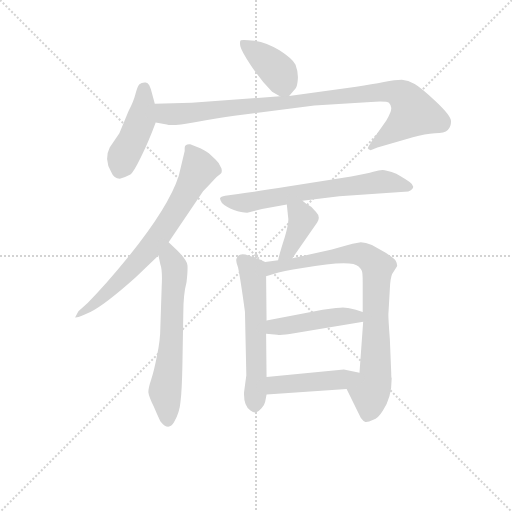
t = 0.00 s
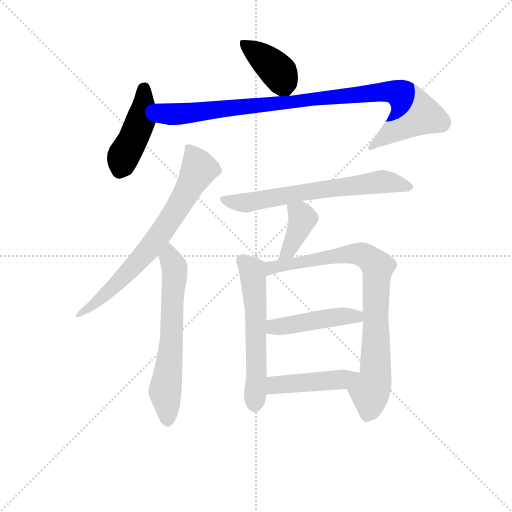
t = 1.70 s
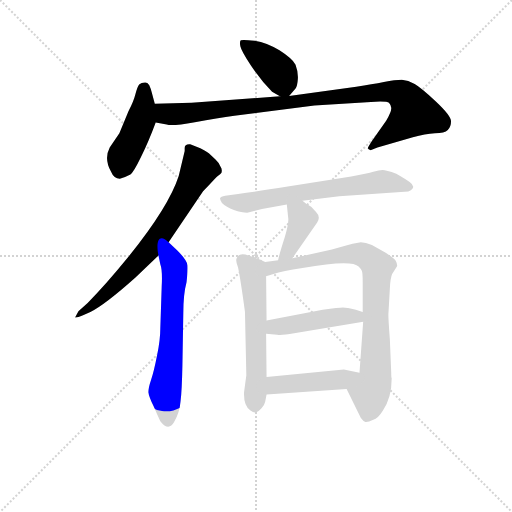
t = 3.40 s
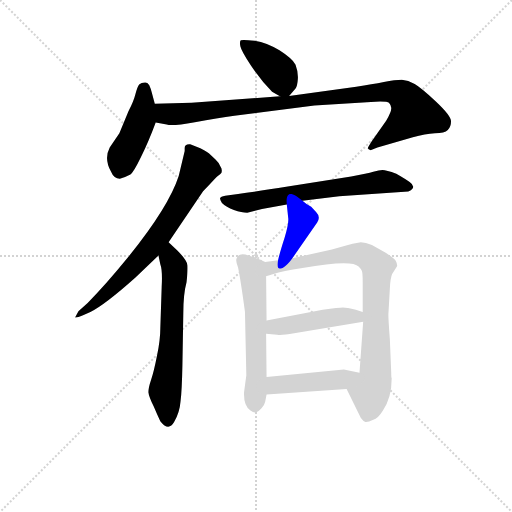
t = 5.09 s
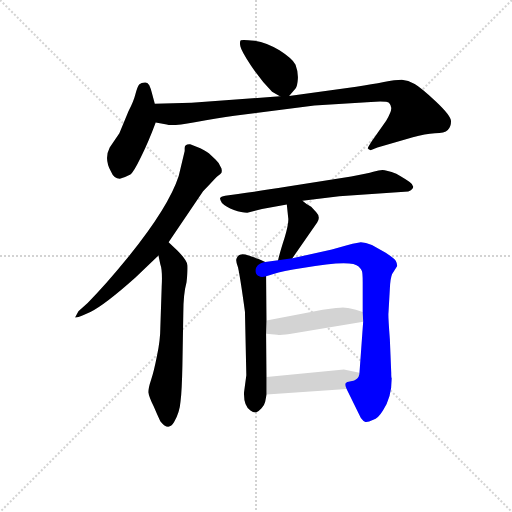
t = 6.79 s
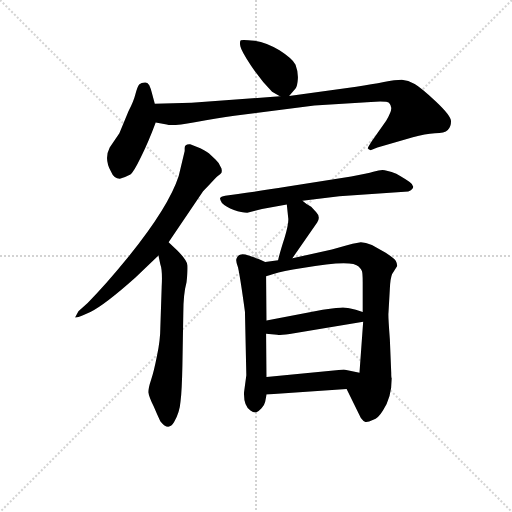
t = 8.49 s

The animated SVG that drew these frames (rendered in a browser with its animation timeline set to each time). Animation: 11 CSS @keyframes rules; one cycle of 8.49 s.

<svg version="1.1" viewBox="0 0 1024 1024" xmlns="http://www.w3.org/2000/svg">
  <g stroke="lightgray" stroke-dasharray="1,1" stroke-width="1" transform="scale(4, 4)">
    <line x1="0" y1="0" x2="256" y2="256"></line>
    <line x1="256" y1="0" x2="0" y2="256"></line>
    <line x1="128" y1="0" x2="128" y2="256"></line>
    <line x1="0" y1="128" x2="256" y2="128"></line>
  </g>
<g transform="scale(0.92, -0.92) translate(60, -900)">
   <style type="text/css">
    @keyframes keyframes0 {
      from {
       stroke: blue;
       stroke-dashoffset: 398;
       stroke-width: 128;
       }
       56% {
       animation-timing-function: step-end;
       stroke: blue;
       stroke-dashoffset: 0;
       stroke-width: 128;
       }
       to {
       stroke: black;
       stroke-width: 1024;
       }
       }
       #make-me-a-hanzi-animation-0 {
         animation: keyframes0 0.573893s both;
         animation-delay: 0.000000s;
         animation-timing-function: linear;
       }
    @keyframes keyframes1 {
      from {
       stroke: blue;
       stroke-dashoffset: 442;
       stroke-width: 128;
       }
       59% {
       animation-timing-function: step-end;
       stroke: blue;
       stroke-dashoffset: 0;
       stroke-width: 128;
       }
       to {
       stroke: black;
       stroke-width: 1024;
       }
       }
       #make-me-a-hanzi-animation-1 {
         animation: keyframes1 0.609701s both;
         animation-delay: 0.573893s;
         animation-timing-function: linear;
       }
    @keyframes keyframes2 {
      from {
       stroke: blue;
       stroke-dashoffset: 964;
       stroke-width: 128;
       }
       76% {
       animation-timing-function: step-end;
       stroke: blue;
       stroke-dashoffset: 0;
       stroke-width: 128;
       }
       to {
       stroke: black;
       stroke-width: 1024;
       }
       }
       #make-me-a-hanzi-animation-2 {
         animation: keyframes2 1.034505s both;
         animation-delay: 1.183594s;
         animation-timing-function: linear;
       }
    @keyframes keyframes3 {
      from {
       stroke: blue;
       stroke-dashoffset: 717;
       stroke-width: 128;
       }
       70% {
       animation-timing-function: step-end;
       stroke: blue;
       stroke-dashoffset: 0;
       stroke-width: 128;
       }
       to {
       stroke: black;
       stroke-width: 1024;
       }
       }
       #make-me-a-hanzi-animation-3 {
         animation: keyframes3 0.833496s both;
         animation-delay: 2.218099s;
         animation-timing-function: linear;
       }
    @keyframes keyframes4 {
      from {
       stroke: blue;
       stroke-dashoffset: 635;
       stroke-width: 128;
       }
       67% {
       animation-timing-function: step-end;
       stroke: blue;
       stroke-dashoffset: 0;
       stroke-width: 128;
       }
       to {
       stroke: black;
       stroke-width: 1024;
       }
       }
       #make-me-a-hanzi-animation-4 {
         animation: keyframes4 0.766764s both;
         animation-delay: 3.051595s;
         animation-timing-function: linear;
       }
    @keyframes keyframes5 {
      from {
       stroke: blue;
       stroke-dashoffset: 662;
       stroke-width: 128;
       }
       68% {
       animation-timing-function: step-end;
       stroke: blue;
       stroke-dashoffset: 0;
       stroke-width: 128;
       }
       to {
       stroke: black;
       stroke-width: 1024;
       }
       }
       #make-me-a-hanzi-animation-5 {
         animation: keyframes5 0.788737s both;
         animation-delay: 3.818359s;
         animation-timing-function: linear;
       }
    @keyframes keyframes6 {
      from {
       stroke: blue;
       stroke-dashoffset: 391;
       stroke-width: 128;
       }
       56% {
       animation-timing-function: step-end;
       stroke: blue;
       stroke-dashoffset: 0;
       stroke-width: 128;
       }
       to {
       stroke: black;
       stroke-width: 1024;
       }
       }
       #make-me-a-hanzi-animation-6 {
         animation: keyframes6 0.568197s both;
         animation-delay: 4.607096s;
         animation-timing-function: linear;
       }
    @keyframes keyframes7 {
      from {
       stroke: blue;
       stroke-dashoffset: 580;
       stroke-width: 128;
       }
       65% {
       animation-timing-function: step-end;
       stroke: blue;
       stroke-dashoffset: 0;
       stroke-width: 128;
       }
       to {
       stroke: black;
       stroke-width: 1024;
       }
       }
       #make-me-a-hanzi-animation-7 {
         animation: keyframes7 0.722005s both;
         animation-delay: 5.175293s;
         animation-timing-function: linear;
       }
    @keyframes keyframes8 {
      from {
       stroke: blue;
       stroke-dashoffset: 840;
       stroke-width: 128;
       }
       73% {
       animation-timing-function: step-end;
       stroke: blue;
       stroke-dashoffset: 0;
       stroke-width: 128;
       }
       to {
       stroke: black;
       stroke-width: 1024;
       }
       }
       #make-me-a-hanzi-animation-8 {
         animation: keyframes8 0.933594s both;
         animation-delay: 5.897298s;
         animation-timing-function: linear;
       }
    @keyframes keyframes9 {
      from {
       stroke: blue;
       stroke-dashoffset: 459;
       stroke-width: 128;
       }
       60% {
       animation-timing-function: step-end;
       stroke: blue;
       stroke-dashoffset: 0;
       stroke-width: 128;
       }
       to {
       stroke: black;
       stroke-width: 1024;
       }
       }
       #make-me-a-hanzi-animation-9 {
         animation: keyframes9 0.623535s both;
         animation-delay: 6.830892s;
         animation-timing-function: linear;
       }
    @keyframes keyframes10 {
      from {
       stroke: blue;
       stroke-dashoffset: 451;
       stroke-width: 128;
       }
       59% {
       animation-timing-function: step-end;
       stroke: blue;
       stroke-dashoffset: 0;
       stroke-width: 128;
       }
       to {
       stroke: black;
       stroke-width: 1024;
       }
       }
       #make-me-a-hanzi-animation-10 {
         animation: keyframes10 0.617025s both;
         animation-delay: 7.454427s;
         animation-timing-function: linear;
       }
</style>
<path d="M 568.5 691.5 L 582.5 707.5 Q 586.5 713.5 587.5 728.5 Q 588.5 743.5 582.5 759.5 Q 575.5 772.5 547.5 790.5 Q 520.5 807.5 493.5 811.5 Q 467.5 814.5 463.5 812.5 Q 460.5 809.5 462.5 799.5 Q 464.5 789.5 485.5 757.5 Q 507.5 724.5 531.5 700.5 L 548.5 690.5 C 561.5 683.5 561.5 683.5 568.5 691.5 Z" fill="lightgray"></path> 
<path d="M 276.5 674.5 L 269.5 700.5 Q 268.5 705.5 264.5 714.5 Q 260.5 722.5 254.5 720.5 Q 247.5 720.5 242.5 716.5 Q 238.5 711.5 234.5 695.5 Q 230.5 679.5 219.5 658.5 L 199.5 610.5 L 178.5 579.5 Q 165.5 554.5 181.5 526.5 Q 187.5 511.5 200.5 511.5 Q 210.5 513.5 223.5 520.5 Q 230.5 525.5 246.5 558.5 Q 262.5 590.5 278.5 633.5 L 276.5 674.5 Z" fill="lightgray"></path> 
<path d="M 356.5 676.5 L 276.5 674.5 C 246.5 673.5 248.5 638.5 278.5 633.5 L 302.5 629.5 Q 313.5 625.5 363.5 634.5 Q 413.5 643.5 449.5 648.5 L 623.5 670.5 L 746.5 678.5 Q 781.5 680.5 785.5 676.5 Q 789.5 672.5 790.5 665.5 Q 791.5 658.5 779.5 637.5 L 748.5 593.5 Q 739.5 579.5 739.5 577.5 Q 740.5 575.5 745.5 573.5 L 760.5 579.5 L 837.5 601.5 Q 864.5 609.5 885.5 610.5 Q 906.5 610.5 913.5 617.5 Q 920.5 624.5 920.5 636.5 Q 920.5 648.5 887.5 679.5 Q 855.5 709.5 841.5 717.5 Q 827.5 725.5 813.5 726.5 Q 799.5 726.5 774.5 721.5 Q 749.5 716.5 714.5 711.5 L 568.5 691.5 L 548.5 690.5 L 356.5 676.5 Z" fill="lightgray"></path> 
<path d="M 341.5 578.5 L 341.5 571.5 L 328.5 517.5 Q 306.5 449.5 216.5 338.5 Q 168.5 279.5 130.5 241.5 L 110.5 223.5 L 103.5 210.5 Q 103.5 207.5 120.5 214.5 L 136.5 221.5 Q 168.5 237.5 234.5 296.5 L 284.5 344.5 L 306.5 373.5 L 381.5 484.5 L 393.5 496.5 Q 408.5 513.5 413.5 517.5 Q 419.5 521.5 421.5 524.5 Q 423.5 532.5 419.5 537.5 Q 415.5 547.5 408.5 553.5 L 397.5 563.5 Q 393.5 568.5 375.5 577.5 L 353.5 586.5 Q 341.5 587.5 341.5 578.5 Z" fill="lightgray"></path> 
<path d="M 284.5 344.5 L 288.5 325.5 Q 293.5 312.5 291.5 276.5 L 288.5 185.5 Q 288.5 162.5 281.5 127.5 Q 274.5 91.5 268.5 74.5 Q 262.5 56.5 262.5 47.5 Q 263.5 38.5 274.5 15.5 Q 281.5 -1.5 288.5 -15.5 Q 306.5 -38.5 318.5 -17.5 Q 330.5 2.5 332.5 27.5 Q 335.5 52.5 336.5 104.5 L 338.5 219.5 Q 338.5 260.5 345.5 286.5 Q 348.5 312.5 347.5 323.5 Q 346.5 334.5 325.5 355.5 L 306.5 373.5 C 284.5 394.5 278.5 373.5 284.5 344.5 Z" fill="lightgray"></path> 
<path d="M 597.5 463.5 L 677.5 473.5 L 827.5 483.5 Q 847.5 492.5 830.5 504.5 Q 822.5 510.5 801.5 522.5 Q 779.5 530.5 771.5 530.5 Q 764.5 530.5 751.5 526.5 Q 739.5 522.5 703.5 516.5 L 565.5 494.5 Q 497.5 483.5 457.5 478.5 L 429.5 474.5 Q 419.5 472.5 418.5 469.5 Q 417.5 466.5 422.5 458.5 Q 431.5 449.5 448.5 443.5 Q 465.5 437.5 477.5 437.5 L 509.5 445.5 L 563.5 455.5 L 597.5 463.5 Z" fill="lightgray"></path> 
<path d="M 575.5 338.5 L 629.5 416.5 Q 637.5 428.5 627.5 438.5 L 616.5 450.5 Q 607.5 454.5 597.5 463.5 C 574.5 483.5 560.5 485.5 563.5 455.5 L 566.5 426.5 Q 568.5 416.5 558.5 382.5 Q 548.5 351.5 544.5 334.5 C 537.5 305.5 558.5 313.5 575.5 338.5 Z" fill="lightgray"></path> 
<path d="M 516.5 330.5 L 503.5 336.5 L 480.5 344.5 Q 459.5 352.5 454.5 338.5 Q 451.5 333.5 457.5 318.5 Q 462.5 295.5 472.5 222.5 L 475.5 84.5 L 470.5 46.5 Q 469.5 17.5 484.5 7.5 Q 492.5 1.5 496.5 3.5 Q 501.5 4.5 508.5 12.5 Q 515.5 20.5 516.5 26.5 L 519.5 42.5 L 519.5 80.5 L 518.5 174.5 L 519.5 203.5 L 518.5 299.5 C 518.5 329.5 518.5 329.5 516.5 330.5 Z" fill="lightgray"></path> 
<path d="M 790.5 89.5 L 787.5 162.5 Q 783.5 215.5 784.5 219.5 L 787.5 272.5 Q 788.5 295.5 792.5 304.5 L 803.5 321.5 Q 803.5 327.5 800.5 332.5 Q 798.5 337.5 778.5 350.5 L 748.5 367.5 Q 734.5 373.5 724.5 373.5 Q 705.5 370.5 690.5 365.5 L 661.5 357.5 L 575.5 338.5 L 544.5 334.5 L 516.5 330.5 C 486.5 326.5 489.5 290.5 518.5 299.5 L 534.5 304.5 Q 553.5 310.5 597.5 317.5 Q 705.5 336.5 719.5 320.5 Q 725.5 314.5 726.5 311.5 Q 728.5 308.5 728.5 285.5 L 728.5 221.5 L 729.5 200.5 L 721.5 89.5 C 719.5 59.5 680.5 81.5 693.5 54.5 L 724.5 -8.5 Q 730.5 -16.5 734.5 -17.5 Q 739.5 -18.5 751.5 -12.5 Q 761.5 -10.5 772.5 7.5 Q 791.5 35.5 791.5 77.5 Q 790.5 78.5 790.5 89.5 Z" fill="lightgray"></path> 
<path d="M 518.5 174.5 L 542.5 172.5 Q 550.5 170.5 579.5 175.5 L 729.5 200.5 C 759.5 205.5 756.5 212.5 728.5 221.5 L 713.5 226.5 Q 693.5 231.5 685.5 231.5 Q 677.5 231.5 641.5 226.5 L 519.5 203.5 C 490.5 197.5 488.5 176.5 518.5 174.5 Z" fill="lightgray"></path> 
<path d="M 519.5 42.5 L 693.5 54.5 C 723.5 56.5 750.5 83.5 721.5 89.5 L 687.5 96.5 L 519.5 80.5 C 489.5 77.5 489.5 40.5 519.5 42.5 Z" fill="lightgray"></path> 
      <clipPath id="make-me-a-hanzi-clip-0">
      <path d="M 568.5 691.5 L 582.5 707.5 Q 586.5 713.5 587.5 728.5 Q 588.5 743.5 582.5 759.5 Q 575.5 772.5 547.5 790.5 Q 520.5 807.5 493.5 811.5 Q 467.5 814.5 463.5 812.5 Q 460.5 809.5 462.5 799.5 Q 464.5 789.5 485.5 757.5 Q 507.5 724.5 531.5 700.5 L 548.5 690.5 C 561.5 683.5 561.5 683.5 568.5 691.5 Z" fill="lightgray"></path>
      </clipPath>
      <path clip-path="url(#make-me-a-hanzi-clip-0)" d="M 468.5 805.5 L 544.5 744.5 L 562.5 703.5 " fill="none" id="make-me-a-hanzi-animation-0" stroke-dasharray="270 540" stroke-linecap="round"></path>

      <clipPath id="make-me-a-hanzi-clip-1">
      <path d="M 276.5 674.5 L 269.5 700.5 Q 268.5 705.5 264.5 714.5 Q 260.5 722.5 254.5 720.5 Q 247.5 720.5 242.5 716.5 Q 238.5 711.5 234.5 695.5 Q 230.5 679.5 219.5 658.5 L 199.5 610.5 L 178.5 579.5 Q 165.5 554.5 181.5 526.5 Q 187.5 511.5 200.5 511.5 Q 210.5 513.5 223.5 520.5 Q 230.5 525.5 246.5 558.5 Q 262.5 590.5 278.5 633.5 L 276.5 674.5 Z" fill="lightgray"></path>
      </clipPath>
      <path clip-path="url(#make-me-a-hanzi-clip-1)" d="M 252.5 706.5 L 246.5 637.5 L 208.5 561.5 L 200.5 530.5 " fill="none" id="make-me-a-hanzi-animation-1" stroke-dasharray="314 628" stroke-linecap="round"></path>

      <clipPath id="make-me-a-hanzi-clip-2">
      <path d="M 356.5 676.5 L 276.5 674.5 C 246.5 673.5 248.5 638.5 278.5 633.5 L 302.5 629.5 Q 313.5 625.5 363.5 634.5 Q 413.5 643.5 449.5 648.5 L 623.5 670.5 L 746.5 678.5 Q 781.5 680.5 785.5 676.5 Q 789.5 672.5 790.5 665.5 Q 791.5 658.5 779.5 637.5 L 748.5 593.5 Q 739.5 579.5 739.5 577.5 Q 740.5 575.5 745.5 573.5 L 760.5 579.5 L 837.5 601.5 Q 864.5 609.5 885.5 610.5 Q 906.5 610.5 913.5 617.5 Q 920.5 624.5 920.5 636.5 Q 920.5 648.5 887.5 679.5 Q 855.5 709.5 841.5 717.5 Q 827.5 725.5 813.5 726.5 Q 799.5 726.5 774.5 721.5 Q 749.5 716.5 714.5 711.5 L 568.5 691.5 L 548.5 690.5 L 356.5 676.5 Z" fill="lightgray"></path>
      </clipPath>
      <path clip-path="url(#make-me-a-hanzi-clip-2)" d="M 283.5 667.5 L 300.5 652.5 L 329.5 651.5 L 742.5 697.5 L 789.5 700.5 L 814.5 693.5 L 839.5 654.5 L 744.5 578.5 " fill="none" id="make-me-a-hanzi-animation-2" stroke-dasharray="836 1672" stroke-linecap="round"></path>

      <clipPath id="make-me-a-hanzi-clip-3">
      <path d="M 341.5 578.5 L 341.5 571.5 L 328.5 517.5 Q 306.5 449.5 216.5 338.5 Q 168.5 279.5 130.5 241.5 L 110.5 223.5 L 103.5 210.5 Q 103.5 207.5 120.5 214.5 L 136.5 221.5 Q 168.5 237.5 234.5 296.5 L 284.5 344.5 L 306.5 373.5 L 381.5 484.5 L 393.5 496.5 Q 408.5 513.5 413.5 517.5 Q 419.5 521.5 421.5 524.5 Q 423.5 532.5 419.5 537.5 Q 415.5 547.5 408.5 553.5 L 397.5 563.5 Q 393.5 568.5 375.5 577.5 L 353.5 586.5 Q 341.5 587.5 341.5 578.5 Z" fill="lightgray"></path>
      </clipPath>
      <path clip-path="url(#make-me-a-hanzi-clip-3)" d="M 352.5 575.5 L 372.5 532.5 L 283.5 383.5 L 200.5 288.5 L 112.5 216.5 " fill="none" id="make-me-a-hanzi-animation-3" stroke-dasharray="589 1178" stroke-linecap="round"></path>

      <clipPath id="make-me-a-hanzi-clip-4">
      <path d="M 284.5 344.5 L 288.5 325.5 Q 293.5 312.5 291.5 276.5 L 288.5 185.5 Q 288.5 162.5 281.5 127.5 Q 274.5 91.5 268.5 74.5 Q 262.5 56.5 262.5 47.5 Q 263.5 38.5 274.5 15.5 Q 281.5 -1.5 288.5 -15.5 Q 306.5 -38.5 318.5 -17.5 Q 330.5 2.5 332.5 27.5 Q 335.5 52.5 336.5 104.5 L 338.5 219.5 Q 338.5 260.5 345.5 286.5 Q 348.5 312.5 347.5 323.5 Q 346.5 334.5 325.5 355.5 L 306.5 373.5 C 284.5 394.5 278.5 373.5 284.5 344.5 Z" fill="lightgray"></path>
      </clipPath>
      <path clip-path="url(#make-me-a-hanzi-clip-4)" d="M 307.5 365.5 L 319.5 296.5 L 311.5 140.5 L 299.5 57.5 L 303.5 -11.5 " fill="none" id="make-me-a-hanzi-animation-4" stroke-dasharray="507 1014" stroke-linecap="round"></path>

      <clipPath id="make-me-a-hanzi-clip-5">
      <path d="M 597.5 463.5 L 677.5 473.5 L 827.5 483.5 Q 847.5 492.5 830.5 504.5 Q 822.5 510.5 801.5 522.5 Q 779.5 530.5 771.5 530.5 Q 764.5 530.5 751.5 526.5 Q 739.5 522.5 703.5 516.5 L 565.5 494.5 Q 497.5 483.5 457.5 478.5 L 429.5 474.5 Q 419.5 472.5 418.5 469.5 Q 417.5 466.5 422.5 458.5 Q 431.5 449.5 448.5 443.5 Q 465.5 437.5 477.5 437.5 L 509.5 445.5 L 563.5 455.5 L 597.5 463.5 Z" fill="lightgray"></path>
      </clipPath>
      <path clip-path="url(#make-me-a-hanzi-clip-5)" d="M 426.5 466.5 L 473.5 458.5 L 591.5 481.5 L 763.5 504.5 L 827.5 494.5 " fill="none" id="make-me-a-hanzi-animation-5" stroke-dasharray="534 1068" stroke-linecap="round"></path>

      <clipPath id="make-me-a-hanzi-clip-6">
      <path d="M 575.5 338.5 L 629.5 416.5 Q 637.5 428.5 627.5 438.5 L 616.5 450.5 Q 607.5 454.5 597.5 463.5 C 574.5 483.5 560.5 485.5 563.5 455.5 L 566.5 426.5 Q 568.5 416.5 558.5 382.5 Q 548.5 351.5 544.5 334.5 C 537.5 305.5 558.5 313.5 575.5 338.5 Z" fill="lightgray"></path>
      </clipPath>
      <path clip-path="url(#make-me-a-hanzi-clip-6)" d="M 571.5 448.5 L 591.5 435.5 L 596.5 421.5 L 565.5 351.5 L 551.5 337.5 " fill="none" id="make-me-a-hanzi-animation-6" stroke-dasharray="263 526" stroke-linecap="round"></path>

      <clipPath id="make-me-a-hanzi-clip-7">
      <path d="M 516.5 330.5 L 503.5 336.5 L 480.5 344.5 Q 459.5 352.5 454.5 338.5 Q 451.5 333.5 457.5 318.5 Q 462.5 295.5 472.5 222.5 L 475.5 84.5 L 470.5 46.5 Q 469.5 17.5 484.5 7.5 Q 492.5 1.5 496.5 3.5 Q 501.5 4.5 508.5 12.5 Q 515.5 20.5 516.5 26.5 L 519.5 42.5 L 519.5 80.5 L 518.5 174.5 L 519.5 203.5 L 518.5 299.5 C 518.5 329.5 518.5 329.5 516.5 330.5 Z" fill="lightgray"></path>
      </clipPath>
      <path clip-path="url(#make-me-a-hanzi-clip-7)" d="M 467.5 333.5 L 488.5 311.5 L 492.5 278.5 L 498.5 88.5 L 494.5 18.5 " fill="none" id="make-me-a-hanzi-animation-7" stroke-dasharray="452 904" stroke-linecap="round"></path>

      <clipPath id="make-me-a-hanzi-clip-8">
      <path d="M 790.5 89.5 L 787.5 162.5 Q 783.5 215.5 784.5 219.5 L 787.5 272.5 Q 788.5 295.5 792.5 304.5 L 803.5 321.5 Q 803.5 327.5 800.5 332.5 Q 798.5 337.5 778.5 350.5 L 748.5 367.5 Q 734.5 373.5 724.5 373.5 Q 705.5 370.5 690.5 365.5 L 661.5 357.5 L 575.5 338.5 L 544.5 334.5 L 516.5 330.5 C 486.5 326.5 489.5 290.5 518.5 299.5 L 534.5 304.5 Q 553.5 310.5 597.5 317.5 Q 705.5 336.5 719.5 320.5 Q 725.5 314.5 726.5 311.5 Q 728.5 308.5 728.5 285.5 L 728.5 221.5 L 729.5 200.5 L 721.5 89.5 C 719.5 59.5 680.5 81.5 693.5 54.5 L 724.5 -8.5 Q 730.5 -16.5 734.5 -17.5 Q 739.5 -18.5 751.5 -12.5 Q 761.5 -10.5 772.5 7.5 Q 791.5 35.5 791.5 77.5 Q 790.5 78.5 790.5 89.5 Z" fill="lightgray"></path>
      </clipPath>
      <path clip-path="url(#make-me-a-hanzi-clip-8)" d="M 520.5 307.5 L 539.5 320.5 L 711.5 348.5 L 733.5 344.5 L 757.5 324.5 L 756.5 80.5 L 744.5 48.5 L 744.5 17.5 L 736.5 -5.5 " fill="none" id="make-me-a-hanzi-animation-8" stroke-dasharray="712 1424" stroke-linecap="round"></path>

      <clipPath id="make-me-a-hanzi-clip-9">
      <path d="M 518.5 174.5 L 542.5 172.5 Q 550.5 170.5 579.5 175.5 L 729.5 200.5 C 759.5 205.5 756.5 212.5 728.5 221.5 L 713.5 226.5 Q 693.5 231.5 685.5 231.5 Q 677.5 231.5 641.5 226.5 L 519.5 203.5 C 490.5 197.5 488.5 176.5 518.5 174.5 Z" fill="lightgray"></path>
      </clipPath>
      <path clip-path="url(#make-me-a-hanzi-clip-9)" d="M 525.5 181.5 L 535.5 189.5 L 654.5 209.5 L 701.5 213.5 L 714.5 212.5 L 720.5 205.5 " fill="none" id="make-me-a-hanzi-animation-9" stroke-dasharray="331 662" stroke-linecap="round"></path>

      <clipPath id="make-me-a-hanzi-clip-10">
      <path d="M 519.5 42.5 L 693.5 54.5 C 723.5 56.5 750.5 83.5 721.5 89.5 L 687.5 96.5 L 519.5 80.5 C 489.5 77.5 489.5 40.5 519.5 42.5 Z" fill="lightgray"></path>
      </clipPath>
      <path clip-path="url(#make-me-a-hanzi-clip-10)" d="M 527.5 48.5 L 541.5 62.5 L 666.5 73.5 L 714.5 85.5 " fill="none" id="make-me-a-hanzi-animation-10" stroke-dasharray="323 646" stroke-linecap="round"></path>

</g>
</svg>
